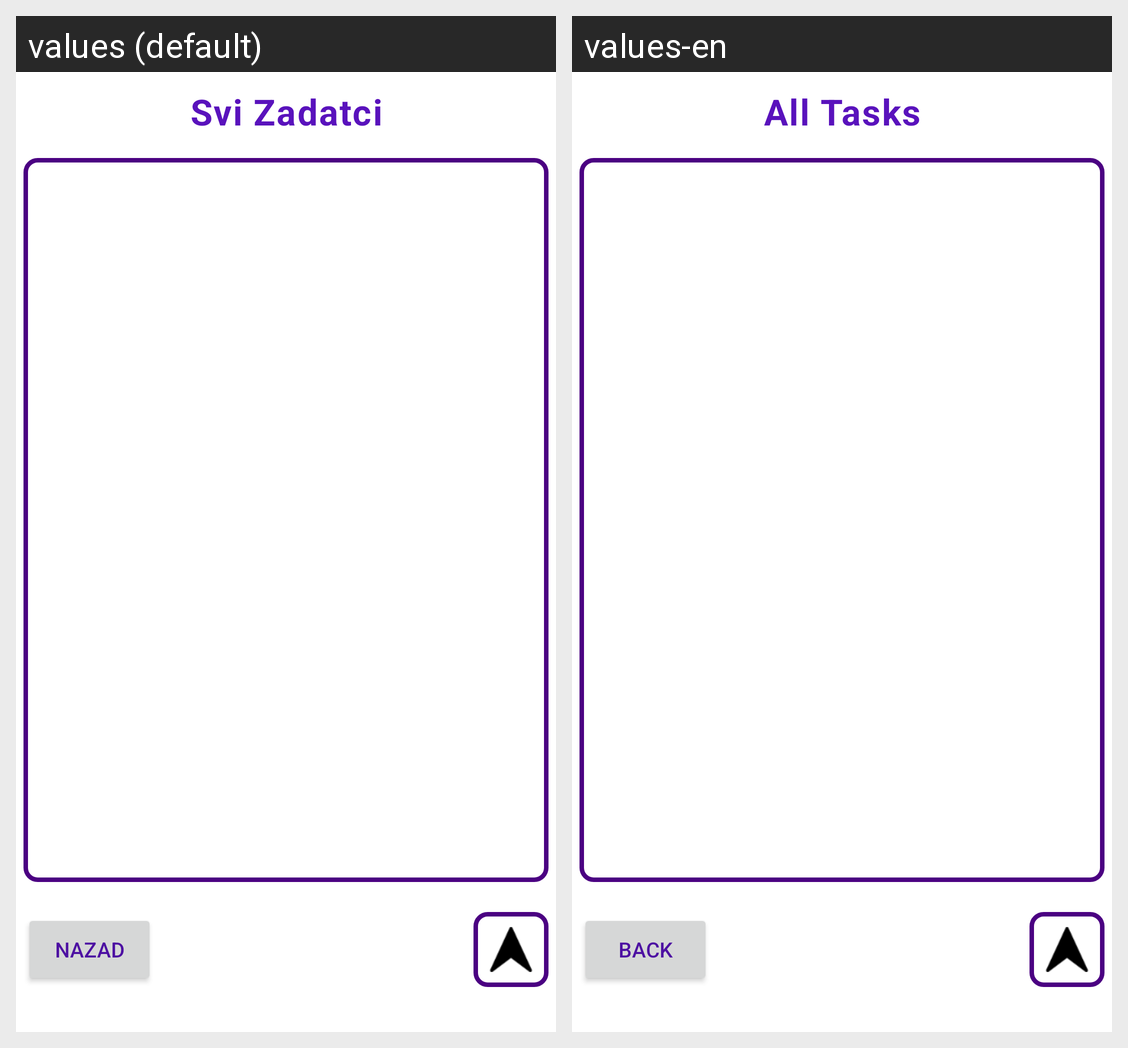

Here is an Android app screen in its default locale and in the app's own translations. Write out the translated-string differences for the strings that appear on this screen.
Android screen res/layout/activity_all_tasks.xml rendered under 2 locales, left to right: values (default), values-en. Device: Nexus 5 (rendered at 1080×1920; each locale shown at half size, 540×960, under a caption strip naming it); theme Base.Theme.Taskly.
Strings drawn on this screen, with the default value and each locale's value (text and hints the layout hard-codes, and strings that could not be matched under every locale, appear in the picture but are not listed):

all_tasks
  values: Svi Zadatci
  values-en: All Tasks

back
  values: Nazad
  values-en: Back
